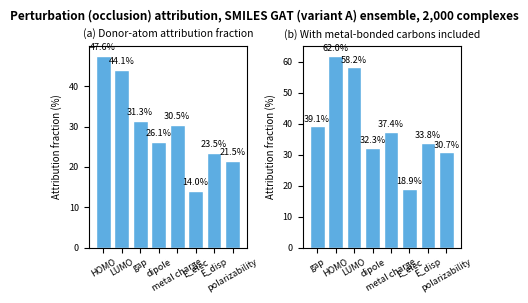

Generate this figure with matplotlib: (Note: this script raises an exception after producing the figure.)
# -*- coding: utf-8 -*-
"""Fig5: perturbation (occlusion) attribution -- final rendering script (new A variant 9-model ensemble, 2,000 complexes)
numbers from chem_ml5/perturbation_A_results.json (produced by reval_perturbation_A.py), hard-coded here:
(a) donor-atom {N,O,S,P,Cl,Br,I} attribution fraction; (b) donor + metal-bonded carbons
output: Fig5_new.png (1255x864 px, 300 dpi)
"""
import sys
sys.stdout.reconfigure(encoding='utf-8')
import matplotlib
matplotlib.use('Agg')
import matplotlib.pyplot as plt

donor_only = {'HOMO': 47.6, 'LUMO': 44.1, 'gap': 31.3, 'dipole': 26.1, 'metal charge': 30.5,
              'E_elec': 14.0, 'E_disp': 23.5, 'polarizability': 21.5}
with_mc = {'gap': 39.1, 'HOMO': 62.0, 'LUMO': 58.2, 'dipole': 32.3, 'metal charge': 37.4,
           'E_elec': 18.9, 'E_disp': 33.8, 'polarizability': 30.7}

fig, axes = plt.subplots(1, 2, figsize=(1255/300, 864/300))
plt.subplots_adjust(wspace=0.35, left=0.08, right=0.97, top=0.86, bottom=0.16)
for ax, data, title in [(axes[0], donor_only, '(a) Donor-atom attribution fraction'),
                        (axes[1], with_mc, '(b) With metal-bonded carbons included')]:
    names = list(data.keys()); vals = list(data.values())
    ax.bar(names, vals, color='#5DADE2', edgecolor='white')
    for k, v in zip(names, vals):
        ax.text(k, v + 1.5, f'{v:.1f}%', ha='center', fontsize=6.5)
    ax.set_ylabel('Attribution fraction (%)', fontsize=7)
    ax.set_title(title, fontsize=7.5)
    ax.tick_params(axis='x', rotation=30, labelsize=6.5)
    ax.tick_params(axis='y', labelsize=6.5)
fig.suptitle('Perturbation (occlusion) attribution, SMILES GAT (variant A) ensemble, 2,000 complexes',
             fontsize=8.5, fontweight='bold', y=0.985)
fig.savefig(r'D:/ml/paper/draft/round5/Fig5_new.png', dpi=300, facecolor='white')
print('Fig5_new.png saved')
